4-way image classification set "mstar" from GitHub (Tao-ran-ju/-2026--); label vocabulary: BMP2 serial number 9563, BRDM-2, BTR70 serial number C71, BTR-60.

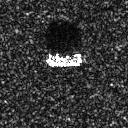
Label: BTR-60

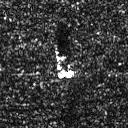
Label: BRDM-2

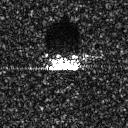
Label: BMP2 serial number 9563

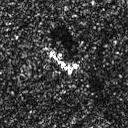
Label: BRDM-2

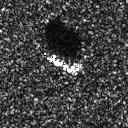
Label: BTR70 serial number C71

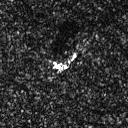
Label: BRDM-2
